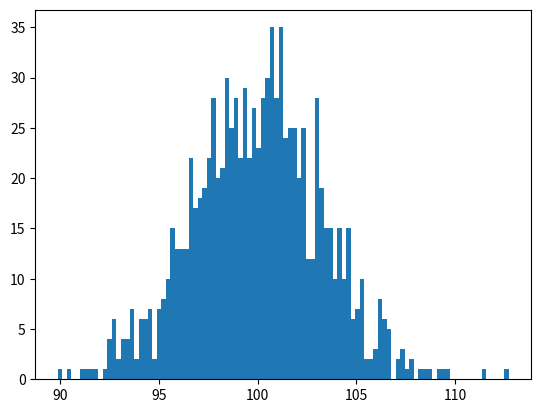

Python code for this plot: (Note: this script raises an exception after producing the figure.)
import numpy as np 
import matplotlib.pyplot as plt 
from scipy.stats import expon
from scipy.stats import norm

#funcion expon.fit
#funcion numpy.random.exponential: numero aleatorios para la funcion exponencial escala = 1/lamda, size es el numero de datos o numeros aleatorios

lista= np.random.exponential(scale= 0.1, size=1000)
#plt.hist(lista, bins= 100, normed=True)
#plt.show()

# m es la media y debe ser igual a la escala
#fit= tendencia de numeros (Linea), mirar a que distribucion pertenece

sig, m = expon.fit(lista)

x=np.linspace(0,1,100)
y= expon.pdf(x, scale=m)
#plt.plot(x,y, color = "r")
#plt.show()

lg=[]
i=1

#lista con suma de los datos de una lista de 1000 datos 
while True:
	if i > 1000:
		break 
	else:
 
		lista= np.random.exponential(scale= 0.1, size=1000)
		lg.append(np.sum(np.array(lista)))
		i+=1

plt.hist(lg, bins=100, normed = True)
#fit de una funcion normal s = desviacion m = media 
s, m = norm.fit(lg)

#Variable aleatoria de numeros 
x= np.linspace(80,130,100)

#funcion de probabilidad (pdf)
y= norm.pdf(x, s, m)
plt.plot(x,y, color="r")
plt.show()

